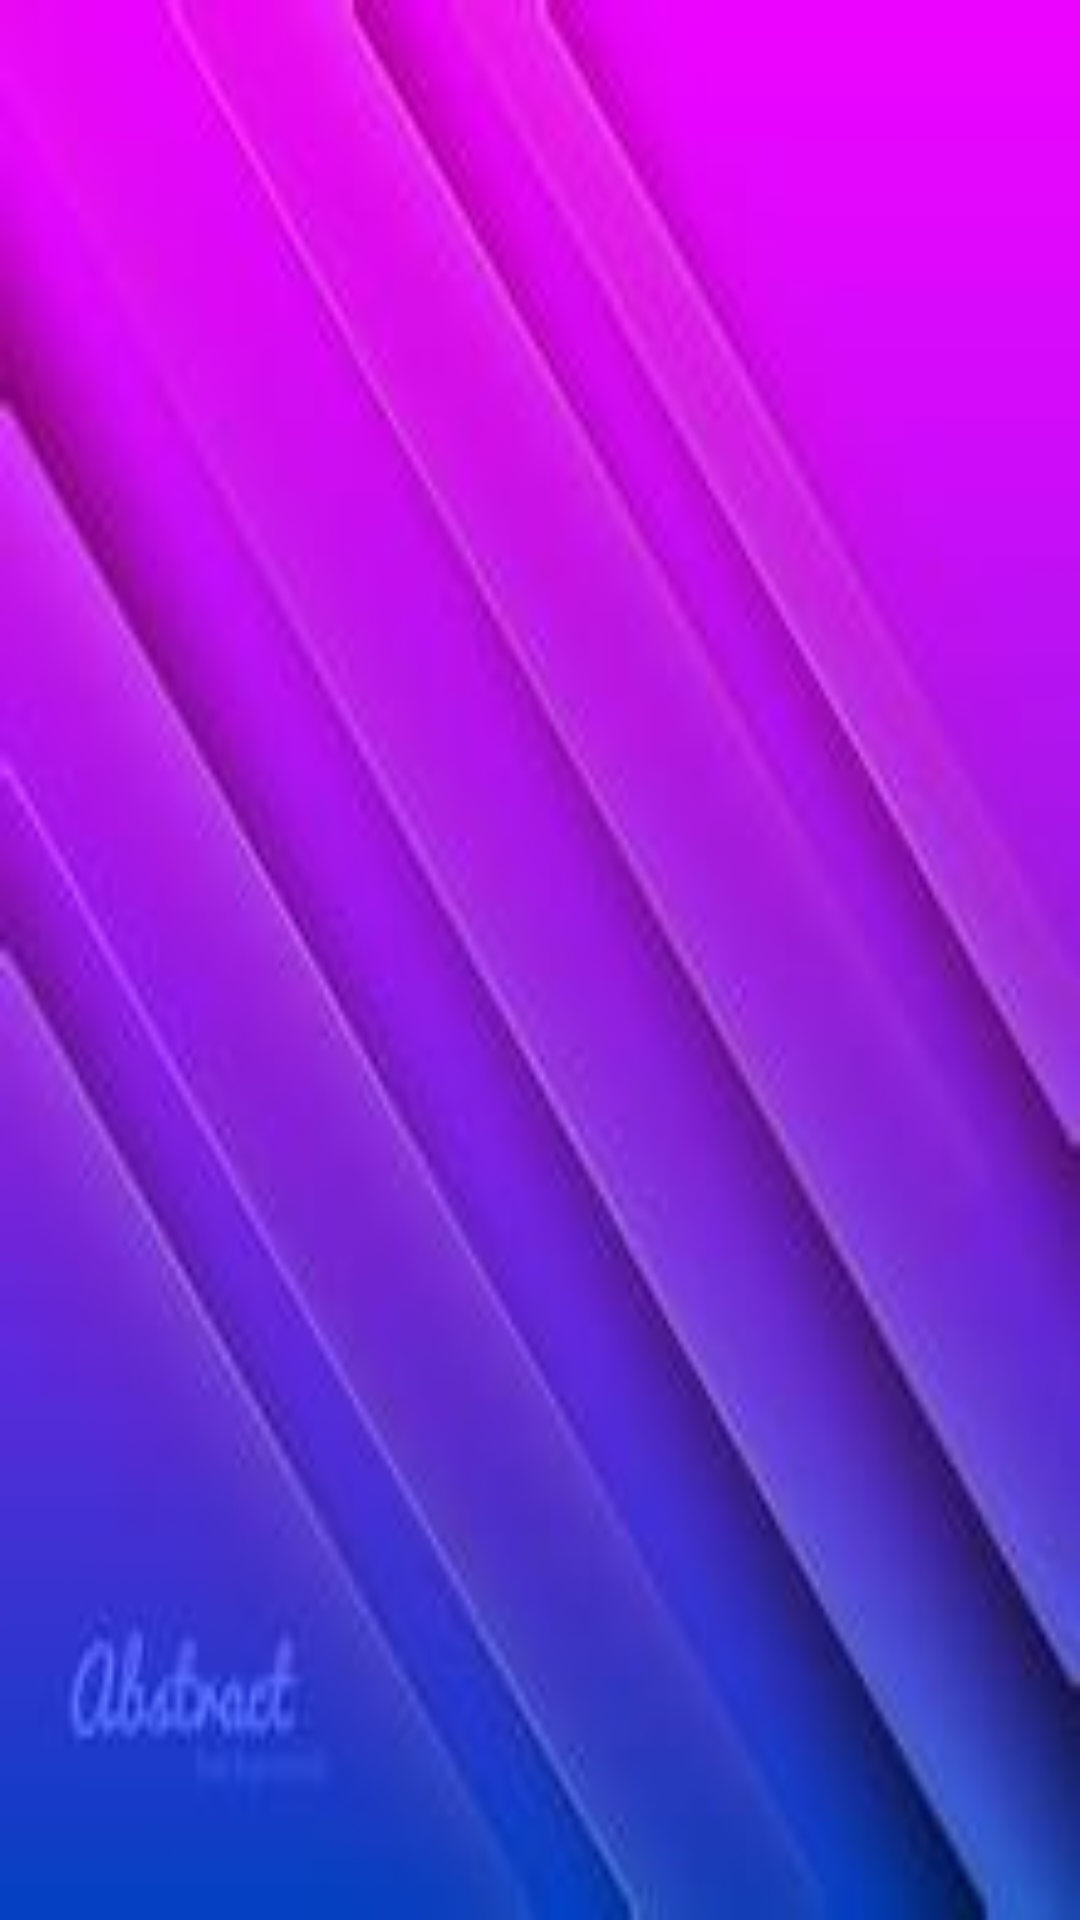

This screen was rendered from an Android layout file. Write that file and the resources it references.
<!-- AndroidManifest.xml: application theme AppTheme -->
<!-- res/layout/navigation_header.xml -->
<?xml version="1.0" encoding="utf-8"?>
<RelativeLayout xmlns:android="http://schemas.android.com/apk/res/android"
    android:layout_width="match_parent"
    android:layout_height="200dp"
    android:background="#30469b">

    <ImageView
        android:layout_width="match_parent"
        android:layout_height="match_parent"
        android:background="@mipmap/header"/>
</RelativeLayout>
<!-- resources referenced by this layout -->
<resources>
  <!-- mipmap header: jpg bitmap (mipmap-hdpi, 5646 bytes) -->
  <style name="AppTheme" parent="Theme.AppCompat.Light.DarkActionBar">
          
          <item name="colorPrimary">@color/colorPrimary</item>
          <item name="colorPrimaryDark">@color/colorPrimaryDark</item>
          <item name="colorAccent">@color/colorAccent</item>
      </style>
  <color name="colorPrimary">#3F51B5</color>
  <color name="colorPrimaryDark">#303F9F</color>
  <color name="colorAccent">#FF4081</color>
</resources>
